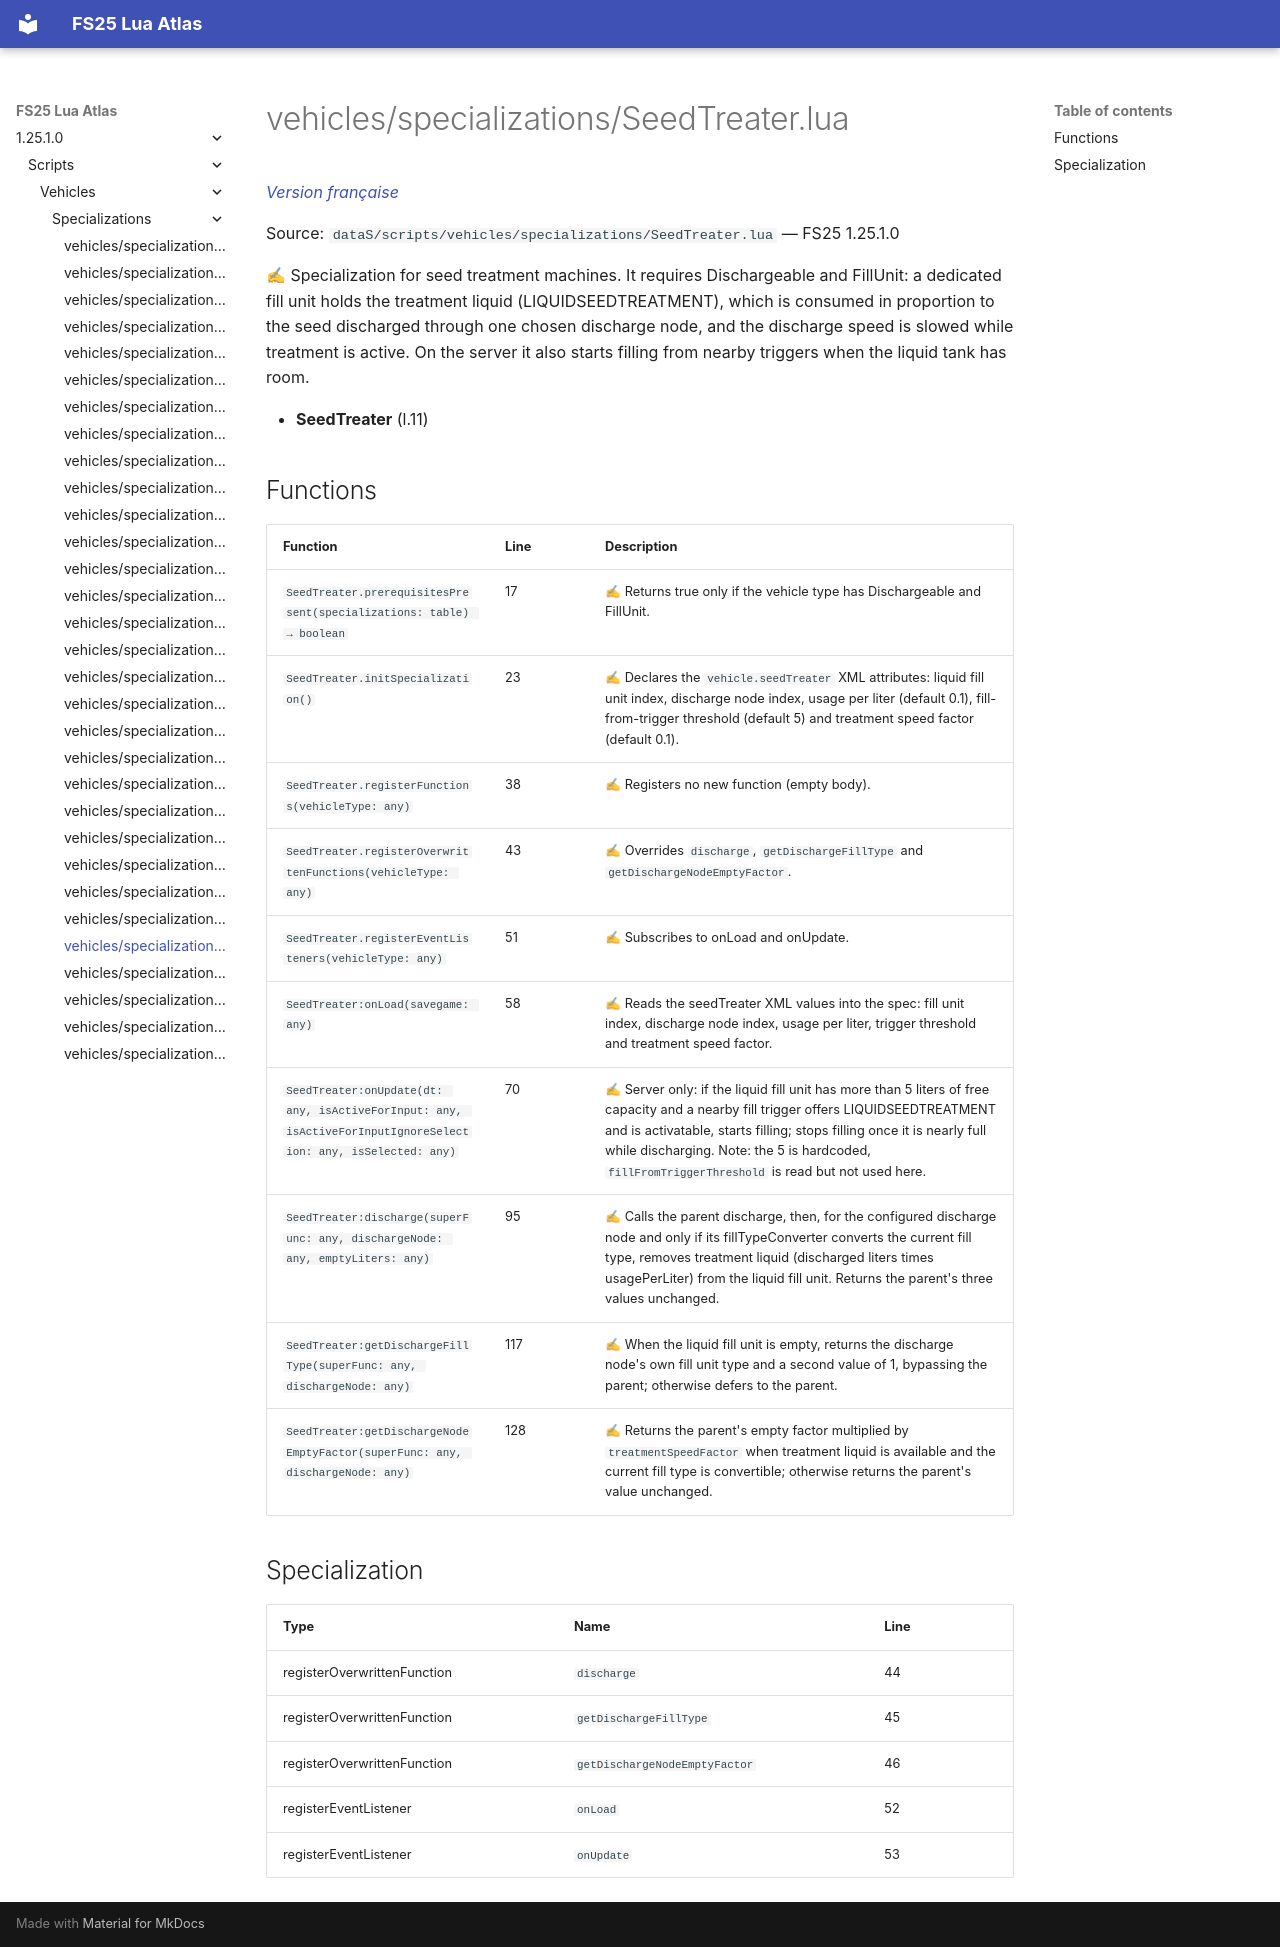

repository: Tim0219800/fs25-lua-atlas · page: 1.25.1.0/scripts/vehicles/specializations/SeedTreater.html · generator: mkdocs

# vehicles/specializations/SeedTreater.lua

*[Version française](../../../fr/scripts/vehicles/specializations/SeedTreater.md)*

Source: `dataS/scripts/vehicles/specializations/SeedTreater.lua` — FS25 1.25.1.0

✍ Specialization for seed treatment machines. It requires Dischargeable and FillUnit: a dedicated fill unit holds the treatment liquid (LIQUIDSEEDTREATMENT), which is consumed in proportion to the seed discharged through one chosen discharge node, and the discharge speed is slowed while treatment is active. On the server it also starts filling from nearby triggers when the liquid tank has room.

- **SeedTreater** (l.11)

## Functions

| Function | Line | Description |
|---|---|---|
| `SeedTreater.prerequisitesPresent(specializations: table) → boolean` | 17 | ✍ Returns true only if the vehicle type has Dischargeable and FillUnit. |
| `SeedTreater.initSpecialization()` | 23 | ✍ Declares the `vehicle.seedTreater` XML attributes: liquid fill unit index, discharge node index, usage per liter (default 0.1), fill-from-trigger threshold (default 5) and treatment speed factor (default 0.1). |
| `SeedTreater.registerFunctions(vehicleType: any)` | 38 | ✍ Registers no new function (empty body). |
| `SeedTreater.registerOverwrittenFunctions(vehicleType: any)` | 43 | ✍ Overrides `discharge`, `getDischargeFillType` and `getDischargeNodeEmptyFactor`. |
| `SeedTreater.registerEventListeners(vehicleType: any)` | 51 | ✍ Subscribes to onLoad and onUpdate. |
| `SeedTreater:onLoad(savegame: any)` | 58 | ✍ Reads the seedTreater XML values into the spec: fill unit index, discharge node index, usage per liter, trigger threshold and treatment speed factor. |
| `SeedTreater:onUpdate(dt: any, isActiveForInput: any, isActiveForInputIgnoreSelection: any, isSelected: any)` | 70 | ✍ Server only: if the liquid fill unit has more than 5 liters of free capacity and a nearby fill trigger offers LIQUIDSEEDTREATMENT and is activatable, starts filling; stops filling once it is nearly full while discharging. Note: the 5 is hardcoded, `fillFromTriggerThreshold` is read but not used here. |
| `SeedTreater:discharge(superFunc: any, dischargeNode: any, emptyLiters: any)` | 95 | ✍ Calls the parent discharge, then, for the configured discharge node and only if its fillTypeConverter converts the current fill type, removes treatment liquid (discharged liters times usagePerLiter) from the liquid fill unit. Returns the parent's three values unchanged. |
| `SeedTreater:getDischargeFillType(superFunc: any, dischargeNode: any)` | 117 | ✍ When the liquid fill unit is empty, returns the discharge node's own fill unit type and a second value of 1, bypassing the parent; otherwise defers to the parent. |
| `SeedTreater:getDischargeNodeEmptyFactor(superFunc: any, dischargeNode: any)` | 128 | ✍ Returns the parent's empty factor multiplied by `treatmentSpeedFactor` when treatment liquid is available and the current fill type is convertible; otherwise returns the parent's value unchanged. |

## Specialization

| Type | Name | Line |
|---|---|---|
| registerOverwrittenFunction | `discharge` | 44 |
| registerOverwrittenFunction | `getDischargeFillType` | 45 |
| registerOverwrittenFunction | `getDischargeNodeEmptyFactor` | 46 |
| registerEventListener | `onLoad` | 52 |
| registerEventListener | `onUpdate` | 53 |
